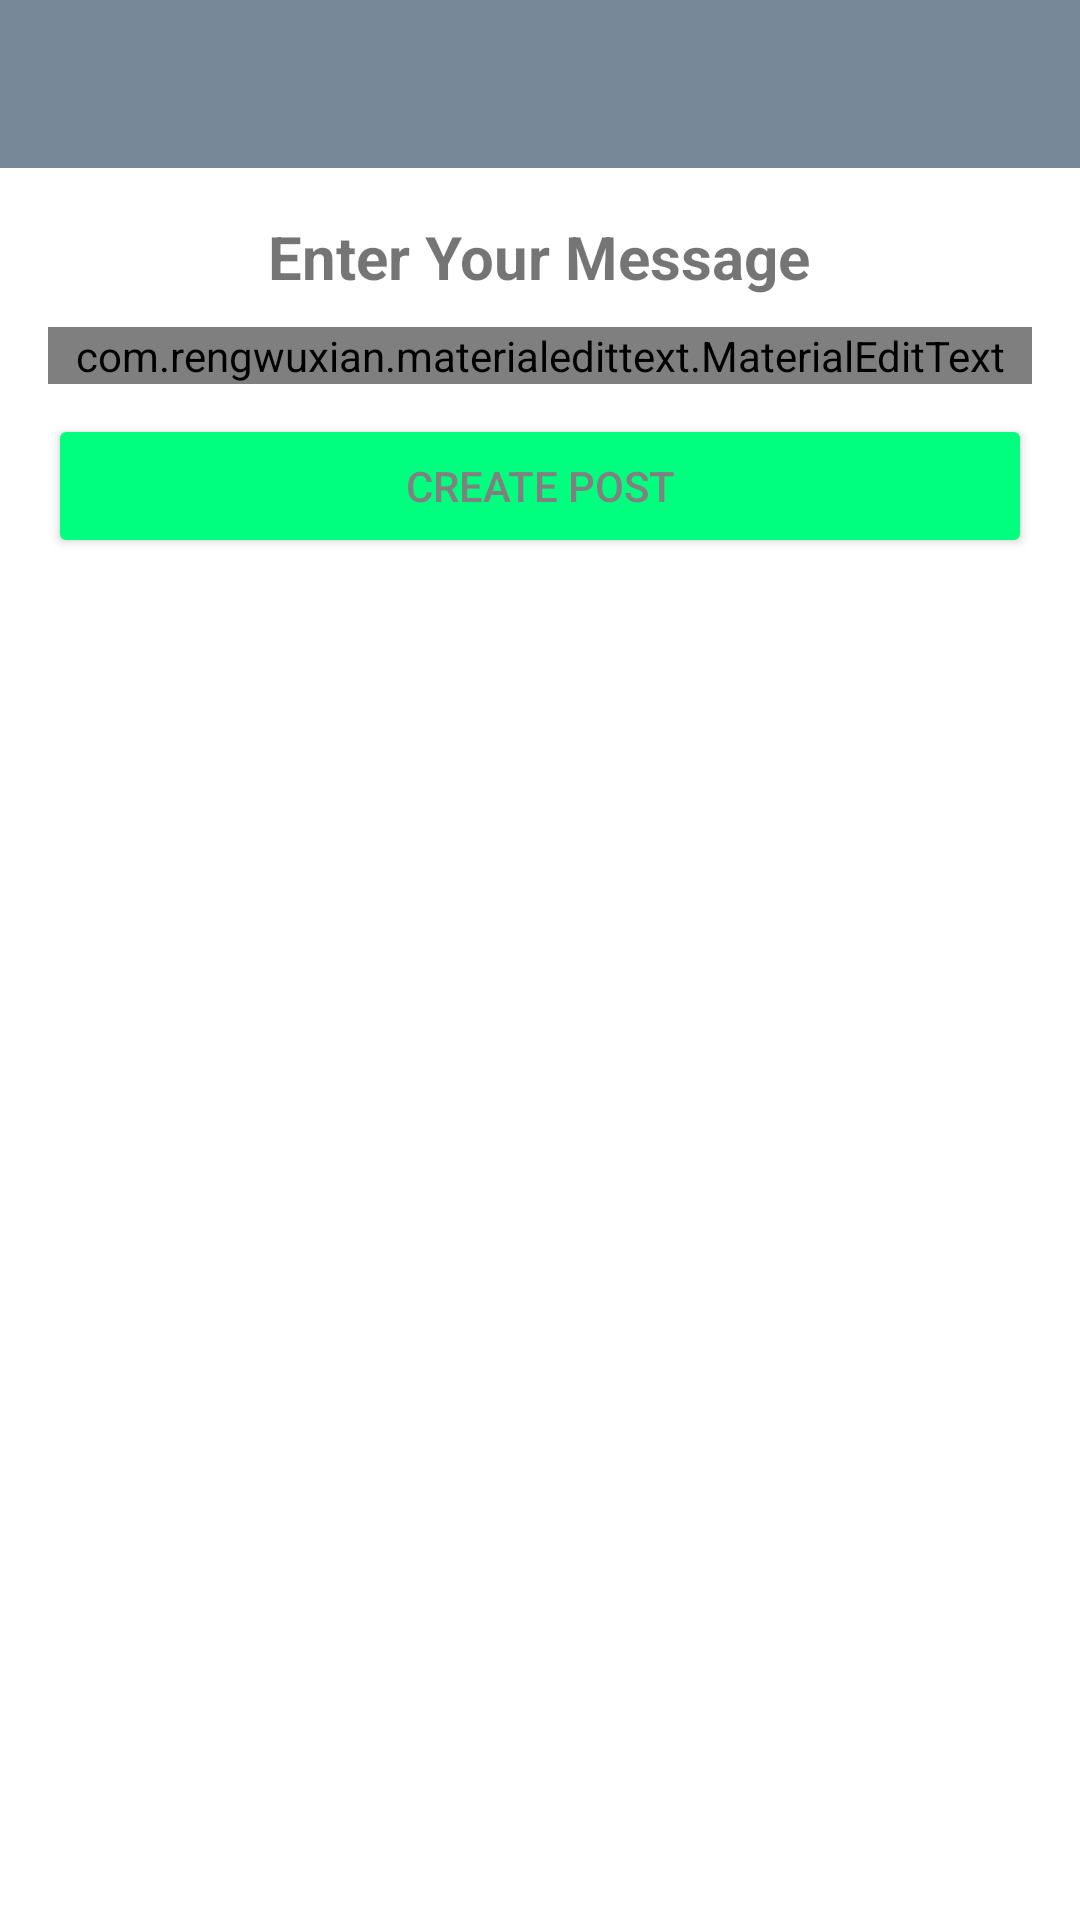

This screen was rendered from an Android layout file. Write that file and the resources it references.
<!-- AndroidManifest.xml: application theme Theme.MyTest -->
<!-- res/layout/activity_create_post.xml -->
<?xml version="1.0" encoding="utf-8"?>
<RelativeLayout xmlns:android="http://schemas.android.com/apk/res/android"
    xmlns:app="http://schemas.android.com/apk/res-auto"
    xmlns:tools="http://schemas.android.com/tools"
    android:layout_width="match_parent"
    android:layout_height="match_parent"
    tools:context=".CreatePostActivity">

    <include
        android:id="@+id/toolbar"
        layout="@layout/bar_layout"/>

    <LinearLayout
        android:layout_width="match_parent"
        android:orientation="vertical"
        android:gravity="center_horizontal"
        android:layout_below="@id/toolbar"
        android:padding="16dp"
        android:layout_height="wrap_content">

        <TextView
            android:layout_width="wrap_content"
            android:layout_height="wrap_content"
            android:text="Enter Your Message"
            android:textSize="20sp"
            android:textStyle="bold" />

        <com.rengwuxian.materialedittext.MaterialEditText
            android:id="@+id/post_message"
            android:layout_width="match_parent"
            android:layout_height="wrap_content"
            android:layout_marginTop="10dp"
            android:hint="Message"
            app:met_floatingLabel="normal" />

        <Button
            android:id="@+id/btn_create_post"
            android:layout_width="match_parent"
            android:layout_height="wrap_content"
            android:layout_marginTop="10dp"
            android:backgroundTint="@color/SpringGreen"
            android:text="Create Post"
            android:textColor="@color/Gray" />


    </LinearLayout>

</RelativeLayout>
<!-- res/layout/bar_layout.xml (included above) -->
<?xml version="1.0" encoding="utf-8"?>
<androidx.appcompat.widget.Toolbar xmlns:android="http://schemas.android.com/apk/res/android"
    xmlns:app="http://schemas.android.com/apk/res-auto"
    android:id="@+id/toolbar"
    android:layout_width="match_parent"
    android:layout_height="wrap_content"
    android:background="@color/LightSlateGray"
    android:theme="@style/Base.ThemeOverlay.AppCompat.Dark.ActionBar"
    app:popupTheme="@style/MenuStyle">

</androidx.appcompat.widget.Toolbar>
<!-- resources referenced by this layout -->
<resources>
  <color name="Gray">#808080</color>
  <color name="LightSlateGray">#778899</color>
  <color name="SpringGreen">#00FF7F</color>
  <style name="MenuStyle" parent="Theme.AppCompat.Light">
          <item name="android:background">@android:color/white</item>
      </style>
  <style name="Theme.MyTest" parent="Theme.MaterialComponents.DayNight.NoActionBar">
          
          <item name="colorPrimary">@color/Khaki</item>
          <item name="colorPrimaryVariant">@color/purple_700</item>
          <item name="colorOnPrimary">@color/white</item>
          
          <item name="colorSecondary">@color/teal_200</item>
          <item name="colorSecondaryVariant">@color/teal_700</item>
          <item name="colorOnSecondary">@color/black</item>
          
          <item name="android:statusBarColor" tools:targetApi="l">?attr/colorPrimaryVariant</item>
          
      </style>
  <color name="Khaki">#F0E68C</color>
  <color name="purple_700">#FF3700B3</color>
  <color name="white">#FFFFFFFF</color>
  <color name="teal_200">#FF03DAC5</color>
  <color name="teal_700">#FF018786</color>
  <color name="black">#FF000000</color>
</resources>
